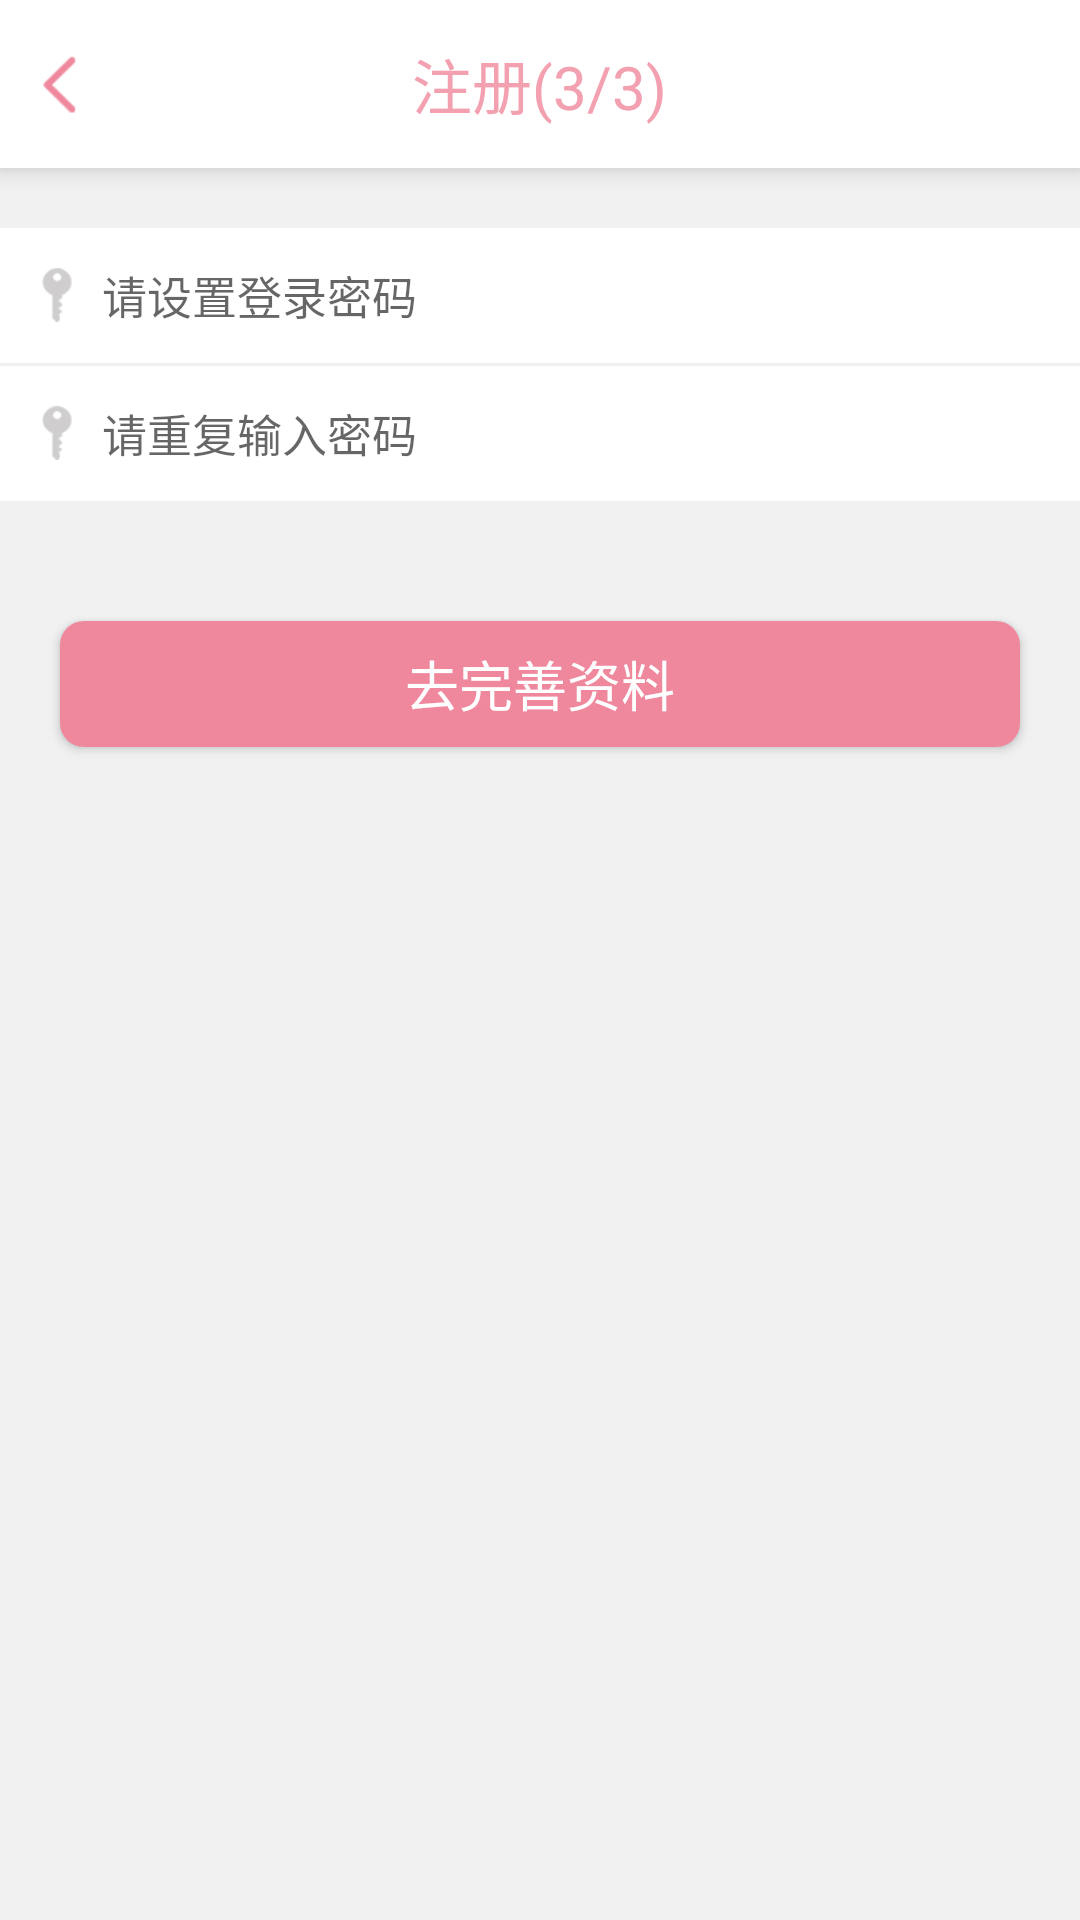

Layout XML and referenced resources for this Android screen:
<!-- AndroidManifest.xml: application theme AppTheme -->
<!-- res/layout/activity_register3.xml -->
<?xml version="1.0" encoding="utf-8"?>
<LinearLayout xmlns:android="http://schemas.android.com/apk/res/android"
    xmlns:tools="http://schemas.android.com/tools"
    android:layout_width="match_parent"
    android:layout_height="match_parent"
    android:background="#f1f1f1"
    xmlns:app="http://schemas.android.com/apk/res-auto"
    android:orientation="vertical"
    tools:context="com.zz.zy.happychat.activity.Register3Activity">
    <android.support.v7.widget.Toolbar
        android:layout_width="match_parent"
        app:contentInsetStart="0dp"
        android:background="#fff"
        android:elevation="5dp"
        android:layout_height="?attr/actionBarSize">
        <RelativeLayout
            android:layout_width="match_parent"
            android:layout_height="match_parent">
            <FrameLayout
                android:id="@+id/fl_back"
                android:layout_width="wrap_content"
                android:paddingLeft="10dp"
                android:layout_height="match_parent">
                <ImageView
                    android:layout_width="20dp"
                    android:scaleType="fitXY"
                    android:layout_gravity="center"
                    android:src="@drawable/fan1"
                    android:layout_height="20dp" />
            </FrameLayout>
            <TextView
                android:layout_width="wrap_content"
                android:text="注册(3/3)"
                android:textColor="#F3A0B0"
                android:textSize="20sp"
                android:layout_centerInParent="true"
                android:layout_height="wrap_content" />
        </RelativeLayout>
    </android.support.v7.widget.Toolbar>
    <LinearLayout
        android:layout_width="match_parent"
        android:layout_marginTop="20dp"
        android:orientation="horizontal"
        android:padding="10dp"
        android:gravity="center_vertical"
        android:background="#fff"
        android:layout_height="45dp">
        <ImageView
            android:layout_width="18dp"
            android:scaleType="fitXY"
            android:src="@drawable/yaoshi"
            android:layout_height="18dp" />
        <EditText
            android:id="@+id/et_password"
            android:layout_width="match_parent"
            android:background="@null"
            android:hint="请设置登录密码"
            android:layout_marginLeft="6dp"
            android:inputType="textPassword"
            android:textSize="15sp"
            android:gravity="center_vertical"
            android:layout_height="match_parent" />
    </LinearLayout>
    <LinearLayout
        android:layout_width="match_parent"
        android:layout_marginTop="1dp"
        android:orientation="horizontal"
        android:padding="10dp"
        android:gravity="center_vertical"
        android:background="#fff"
        android:layout_height="45dp">
        <ImageView
            android:layout_width="18dp"
            android:scaleType="fitXY"
            android:src="@drawable/yaoshi"
            android:layout_height="18dp" />
        <EditText
            android:id="@+id/et_repassword"
            android:layout_width="match_parent"
            android:background="@null"
            android:inputType="textPassword"
            android:hint="请重复输入密码"
            android:layout_marginLeft="6dp"
            android:textSize="15sp"
            android:gravity="center_vertical"
            android:layout_height="match_parent" />
    </LinearLayout>
    <Button
        android:id="@+id/btn_ok"
        android:layout_width="match_parent"
        android:textColor="#fff"
        android:textSize="18sp"
        android:layout_marginLeft="20dp"
        android:layout_marginRight="20dp"
        android:text="去完善资料"
        android:layout_marginTop="40dp"
        android:gravity="center"
        android:background="@drawable/bg_round_login"
        android:layout_height="42dp" />
</LinearLayout>
<!-- resources referenced by this layout -->
<resources>
  <!-- drawable bg_round_login (drawable) -->
  <?xml version="1.0" encoding="utf-8"?>
  <shape xmlns:android="http://schemas.android.com/apk/res/android"
      android:shape="rectangle">
      <corners android:radius="8dp"></corners>
      <solid android:color="#EF889D"></solid>
  </shape>
  <!-- drawable fan1: png bitmap (drawable, 1460 bytes) -->
  <!-- drawable yaoshi: png bitmap (drawable, 1514 bytes) -->
  <style name="AppTheme" parent="AppBaseTheme" />
  <style name="AppBaseTheme" parent="Theme.AppCompat.Light.DarkActionBar">
          
          <item name="colorPrimary">#EF889D</item>
          <item name="android:textAllCaps">false</item>
          <item name="android:windowActionBar">false</item>
          <item name="windowActionBar">false</item>
          <item name="android:windowAnimationStyle">@style/AnimationActivity</item>
          <item name="windowNoTitle">true</item>
          <item name="colorPrimaryDark">@color/colorPrimaryDark</item>
          <item name="colorAccent">#EF889D</item>
          
          
      </style>
  <style name="AnimationActivity" parent="@android:style/Animation.Activity">
          <item name="android:activityOpenEnterAnimation">@anim/slide_in_left</item>
          <item name="android:activityOpenExitAnimation">@anim/slide_out_left</item>
          <item name="android:activityCloseEnterAnimation">@anim/slide_in_right</item>
          <item name="android:activityCloseExitAnimation">@anim/slide_out_right</item>
      </style>
  <!-- not gathered from this repository: default colours our renderer supplied (Android Studio template values) -->
  <color name="colorPrimaryDark">#FF3700B3</color>
</resources>
